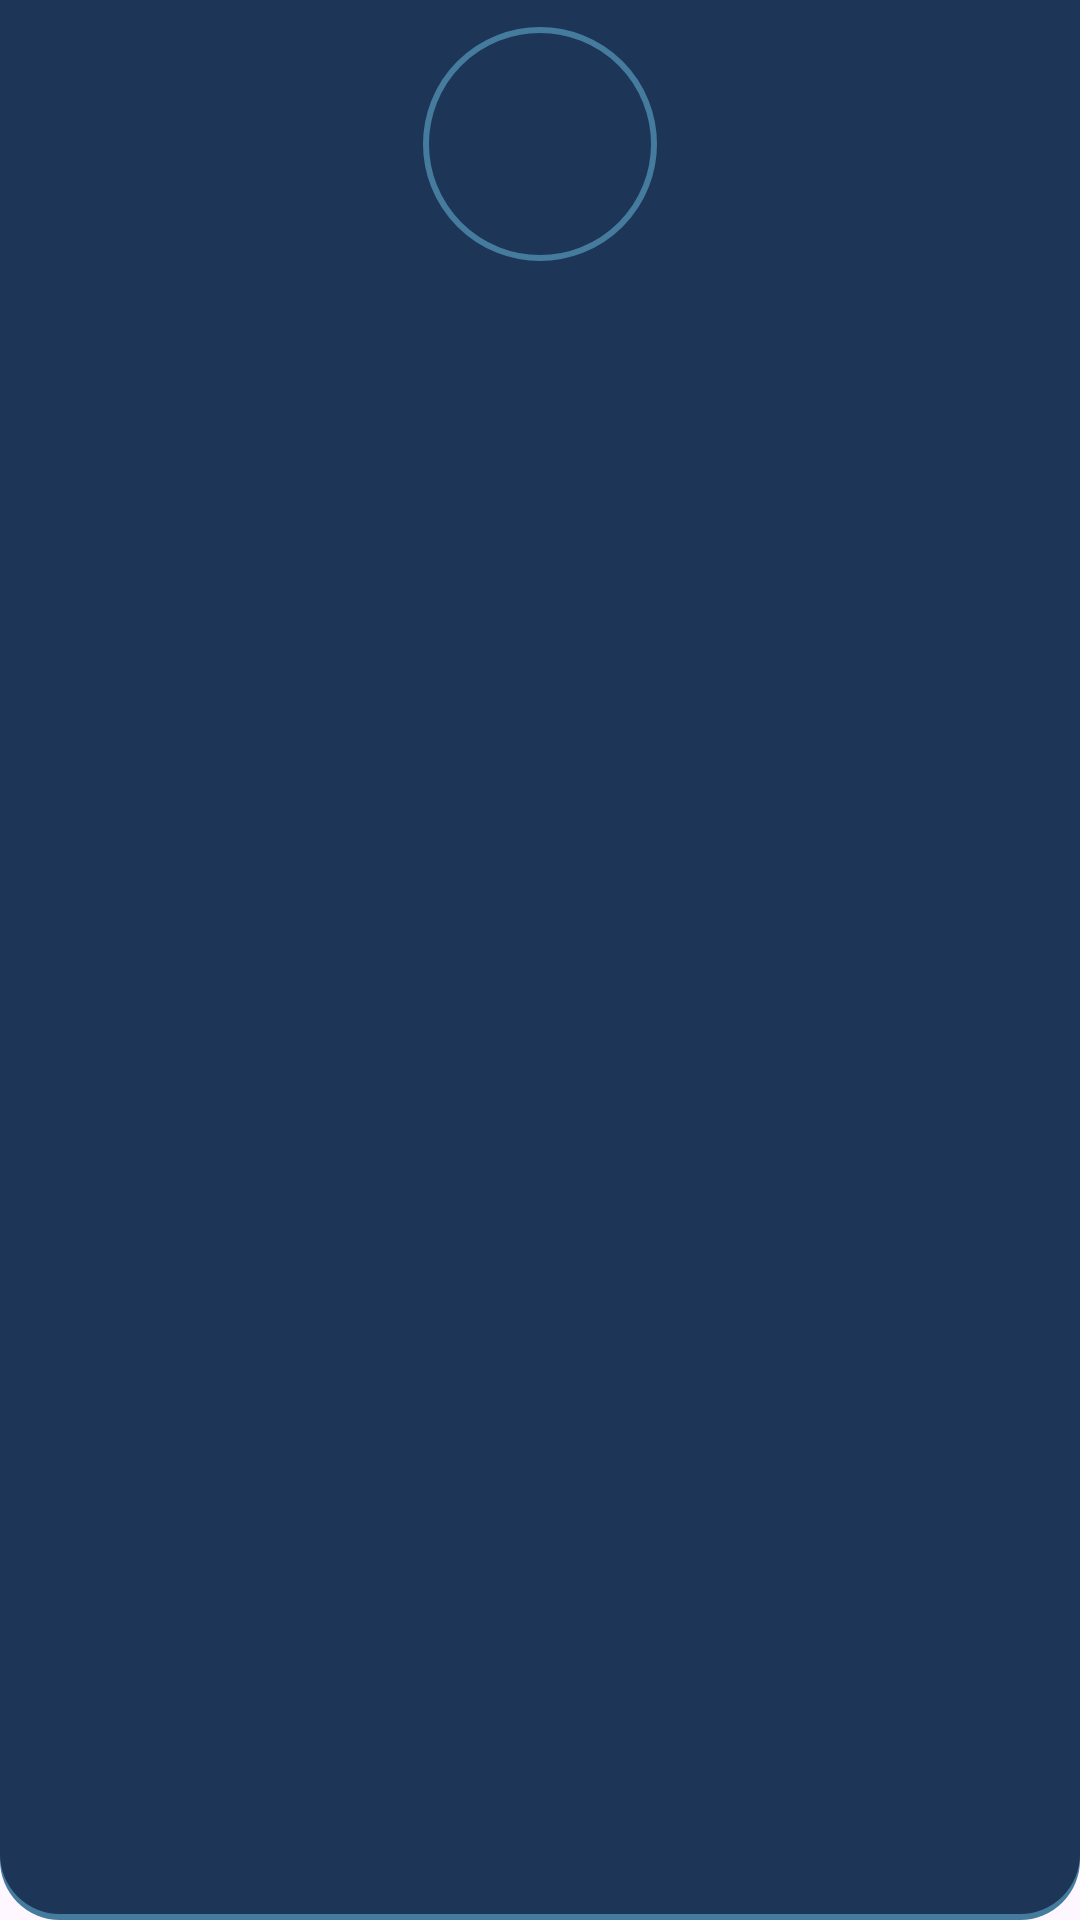

This screen was rendered from an Android layout file. Write that file and the resources it references.
<!-- AndroidManifest.xml: application theme Theme.ZVentApp -->
<!-- res/layout/layout_editar.xml -->
<?xml version="1.0" encoding="utf-8"?>
<androidx.constraintlayout.widget.ConstraintLayout xmlns:android="http://schemas.android.com/apk/res/android"
    xmlns:app="http://schemas.android.com/apk/res-auto"
    xmlns:tools="http://schemas.android.com/tools"
    android:layout_width="match_parent"
    android:layout_height="160dp"
    android:background="@drawable/background_top">

    <com.google.android.material.imageview.ShapeableImageView
        android:id="@+id/imageView2"
        android:layout_width="80dp"
        android:layout_height="80dp"
        android:layout_marginTop="8dp"
        android:padding="2dp"
        app:layout_constraintEnd_toEndOf="parent"
        app:layout_constraintStart_toStartOf="parent"
        app:layout_constraintTop_toTopOf="parent"
        app:shapeAppearanceOverlay="@style/imageViewRounded"
        app:srcCompat="@drawable/editar_128"
        app:strokeColor="@color/primaryLigth"
        app:strokeWidth="2dp" />
</androidx.constraintlayout.widget.ConstraintLayout>
<!-- resources referenced by this layout -->
<resources>
  <color name="primaryLigth">#457B9D</color>
  <!-- drawable background_top (drawable) -->
  <?xml version="1.0" encoding="utf-8"?>
  <layer-list xmlns:android="http://schemas.android.com/apk/res/android">
  
      <item>
          <shape android:shape="rectangle">
              <solid android:color="@color/primaryLigth" />
              <corners android:radius="20dp" />
          </shape>
      </item>
  
      <item
          android:bottom="2dp"
          android:left="0dp"
          android:right="0dp"
          android:top="0dp"
          >
          <shape android:shape="rectangle">
              <solid android:color="@color/primaryDark" />
              <corners android:bottomLeftRadius="20dp"
                  android:bottomRightRadius="20dp"
                  android:topRightRadius="0dp"
                  android:topLeftRadius="0dp"/>
          </shape>
      </item>
  
  </layer-list>
  <style name="imageViewRounded">
          <item name="cornerFamily">rounded</item>
          <item name="cornerSize">50%</item>
      </style>
  <style name="Theme.ZVentApp" parent="Base.Theme.ZVentApp" />
  <color name="primaryDark">#1D3557</color>
  <style name="Base.Theme.ZVentApp" parent="Theme.Material3.DayNight.NoActionBar">
          
          
      </style>
</resources>
